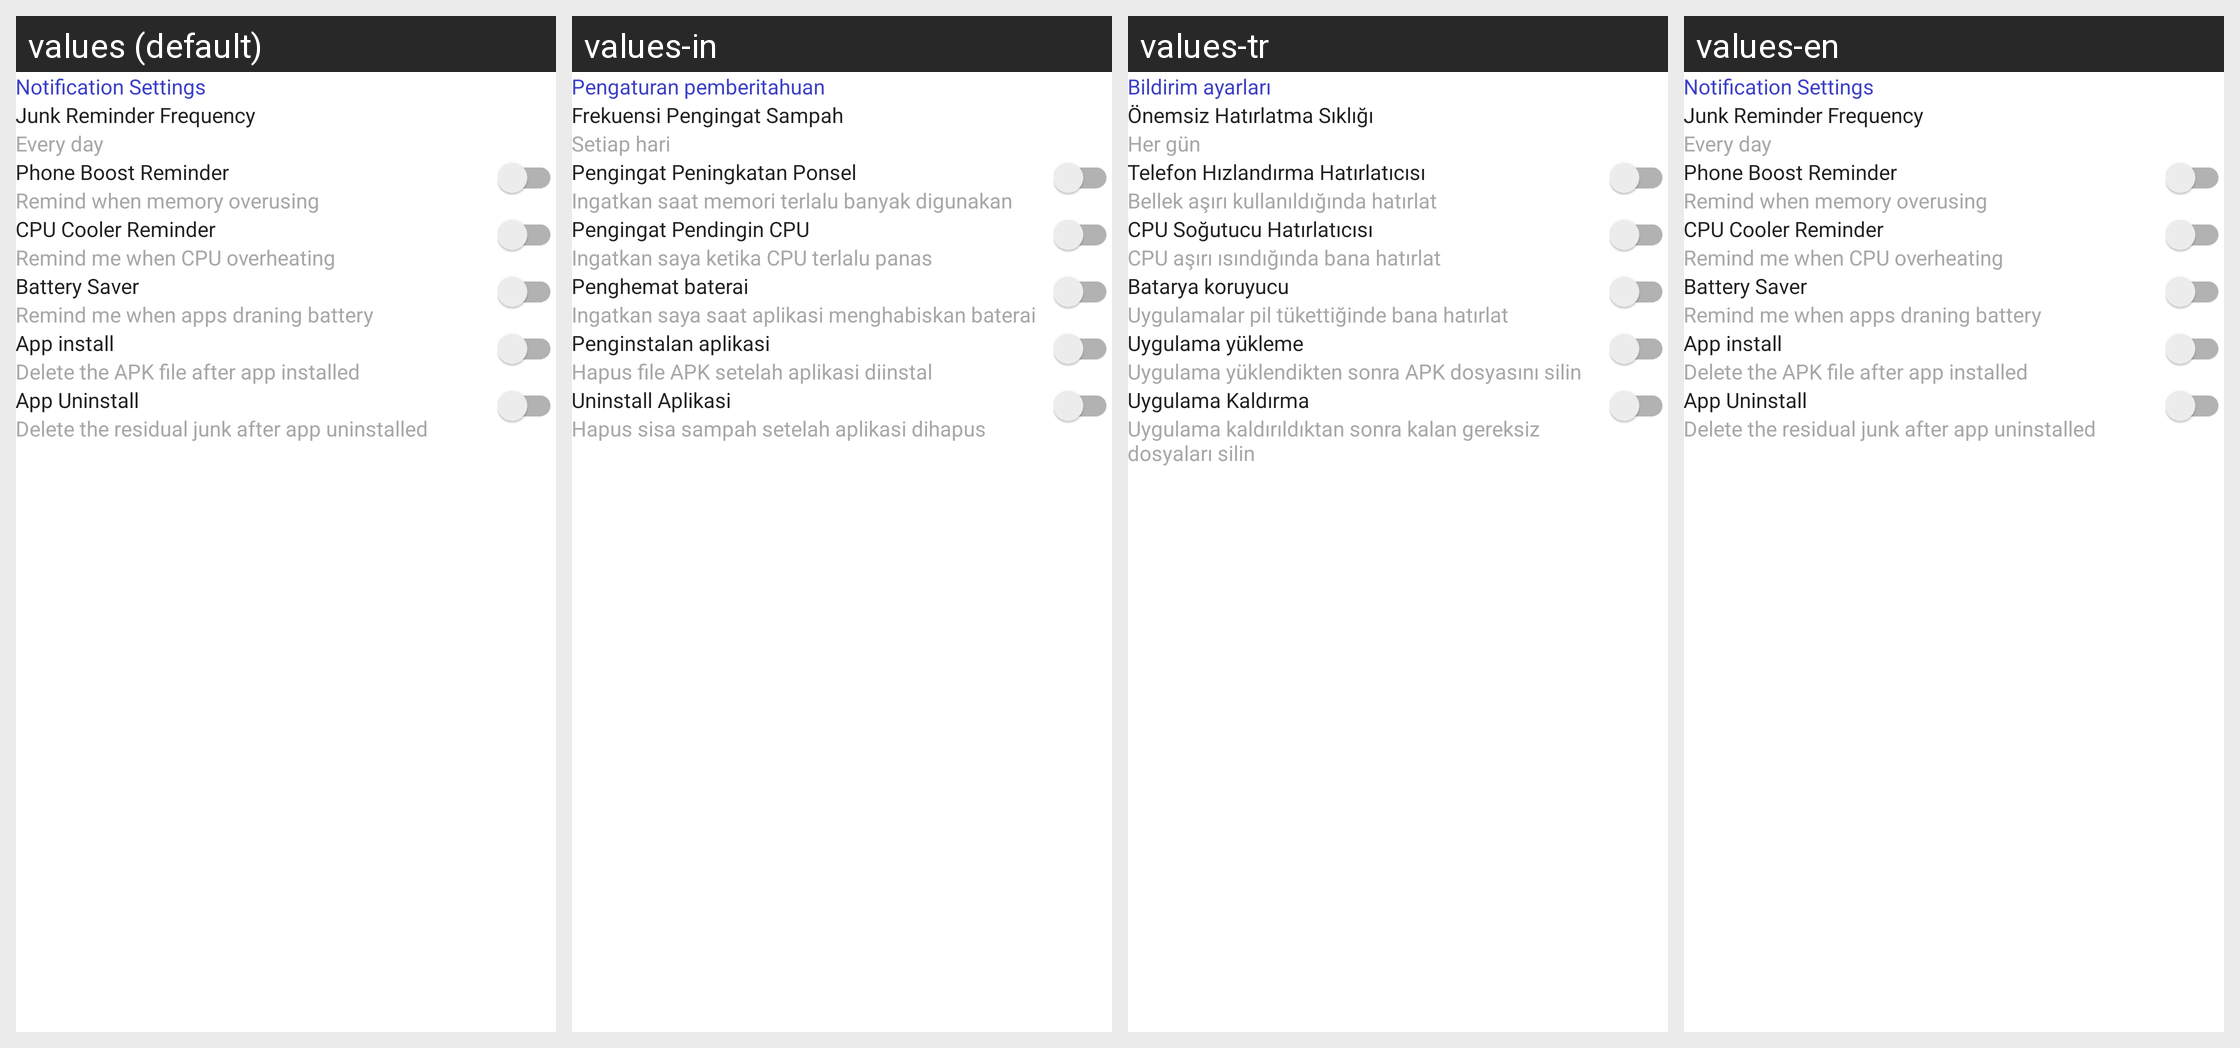

This grid shows one Android layout under several languages. Give, for every string resource on the screen, its name, the default text and each shown locale's text.
Android screen res/layout/layout_setting_reminder.xml rendered under 4 locales, left to right: values (default), values-in, values-tr, values-en. Device: Nexus 5 (rendered at 1080×1920; each locale shown at half size, 540×960, under a caption strip naming it); theme Theme.AppCompat.Translucent.
Other locales in the repository, not shown: values-ar, values-es, values-fr, values-hi, values-ja, values-ko, values-pt, values-ru, values-vi.
Strings drawn on this screen, with the default value and each locale's value (text and hints the layout hard-codes, and strings that could not be matched under every locale, appear in the picture but are not listed):

notification_setting
  values: Notification Settings
  values-in: Pengaturan pemberitahuan
  values-tr: Bildirim ayarları
  values-en: Notification Settings

junk_reminder
  values: Junk Reminder Frequency
  values-in: Frekuensi Pengingat Sampah
  values-tr: Önemsiz Hatırlatma Sıklığı
  values-en: Junk Reminder Frequency

every_day
  values: Every day
  values-in: Setiap hari
  values-tr: Her gün
  values-en: Every day

phone_boost_reminder
  values: Phone Boost Reminder
  values-in: Pengingat Peningkatan Ponsel
  values-tr: Telefon Hızlandırma Hatırlatıcısı
  values-en: Phone Boost Reminder

remind_when_memory
  values: Remind when memory overusing
  values-in: Ingatkan saat memori terlalu banyak digunakan
  values-tr: Bellek aşırı kullanıldığında hatırlat
  values-en: Remind when memory overusing

cpu_cooler_reminder
  values: CPU Cooler Reminder
  values-in: Pengingat Pendingin CPU
  values-tr: CPU Soğutucu Hatırlatıcısı
  values-en: CPU Cooler Reminder

remind_me_when_cpu
  values: Remind me when CPU overheating
  values-in: Ingatkan saya ketika CPU terlalu panas
  values-tr: CPU aşırı ısındığında bana hatırlat
  values-en: Remind me when CPU overheating

battery_saver
  values: Battery Saver
  values-in: Penghemat baterai
  values-tr: Batarya koruyucu
  values-en: Battery Saver

remind_me_when_app_draing
  values: Remind me when apps draning battery
  values-in: Ingatkan saya saat aplikasi menghabiskan baterai
  values-tr: Uygulamalar pil tükettiğinde bana hatırlat
  values-en: Remind me when apps draning battery

app_install
  values: App install
  values-in: Penginstalan aplikasi
  values-tr: Uygulama yükleme
  values-en: App install

delete_the_apk
  values: Delete the APK file after app installed
  values-in: Hapus file APK setelah aplikasi diinstal
  values-tr: Uygulama yüklendikten sonra APK dosyasını silin
  values-en: Delete the APK file after app installed

app_uninstall
  values: App Uninstall
  values-in: Uninstall Aplikasi
  values-tr: Uygulama Kaldırma
  values-en: App Uninstall

delete_the_residual
  values: Delete the residual junk after app uninstalled
  values-in: Hapus sisa sampah setelah aplikasi dihapus
  values-tr: Uygulama kaldırıldıktan sonra kalan gereksiz dosyaları silin
  values-en: Delete the residual junk after app uninstalled
